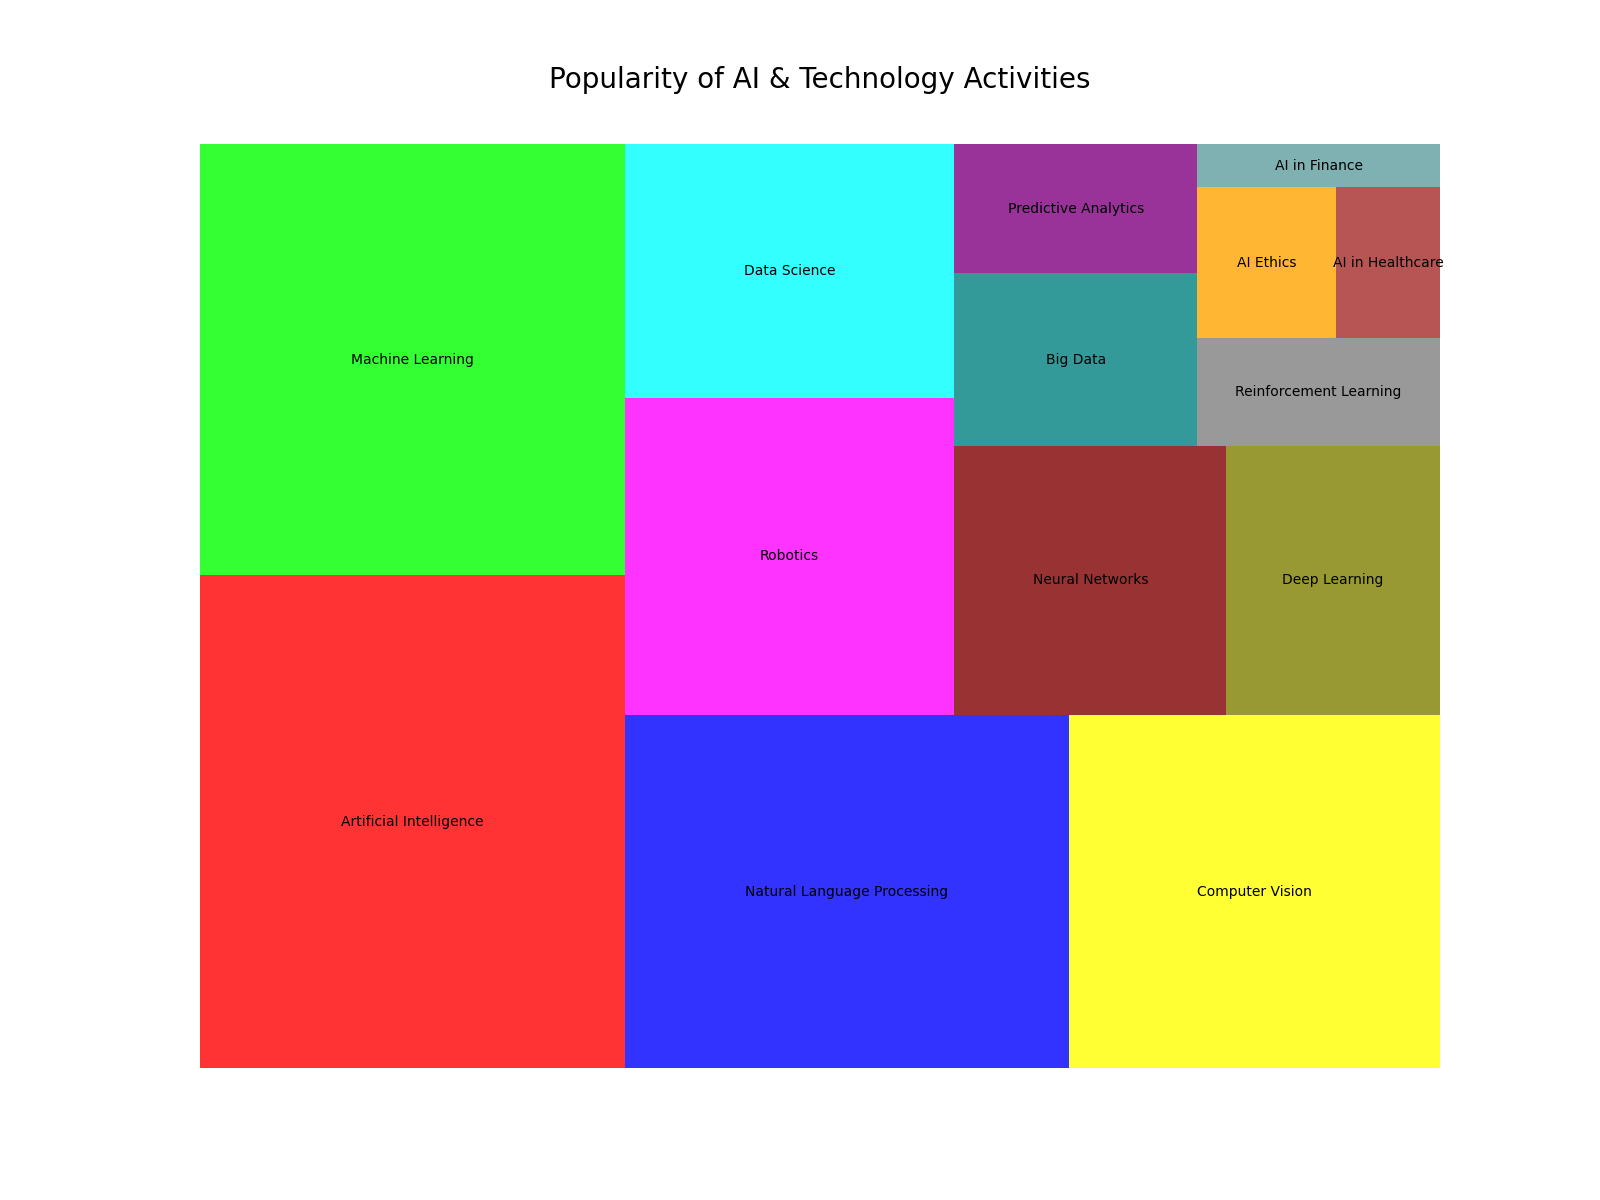

The data file committed next to this chart (first rows):
Topic, Value, Color
Artificial Intelligence, 20.0, #FF0000
Machine Learning, 17.5, #00FF00
Natural Language Processing, 15.0, #0000FF
Computer Vision, 12.5, #FFFF00
Robotics, 10.0, #FF00FF
Data Science, 8.0, #00FFFF
Neural Networks, 7.0, #800000
Deep Learning, 5.5, #808000
Big Data, 4.0, #008080
Predictive Analytics, 3.0, #800080
Reinforcement Learning, 2.5, #808080
AI Ethics, 2.0, #FFA500
AI in Healthcare, 1.5, #A52A2A
AI in Finance, 1.0, #5F9EA0
